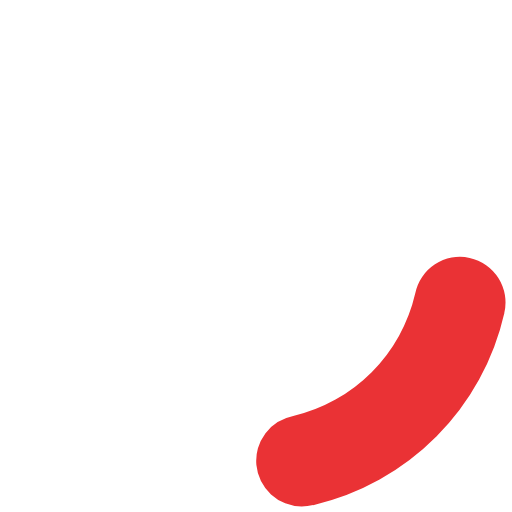
t = 0.00 s
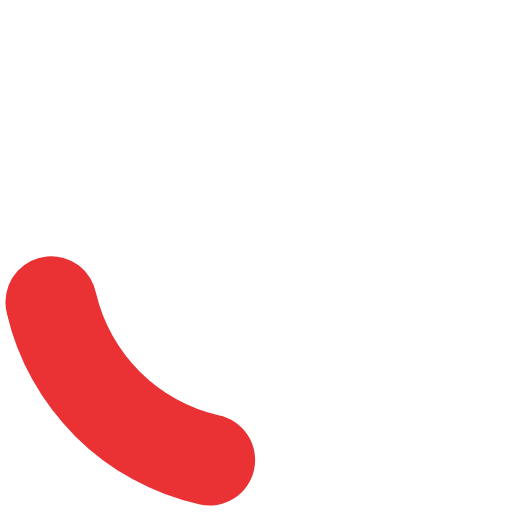
t = 0.55 s
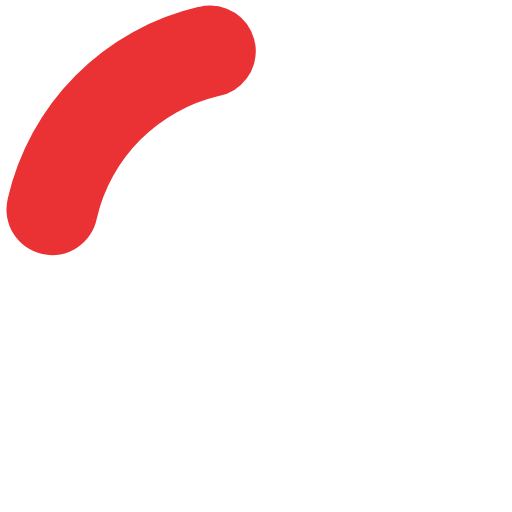
t = 1.10 s
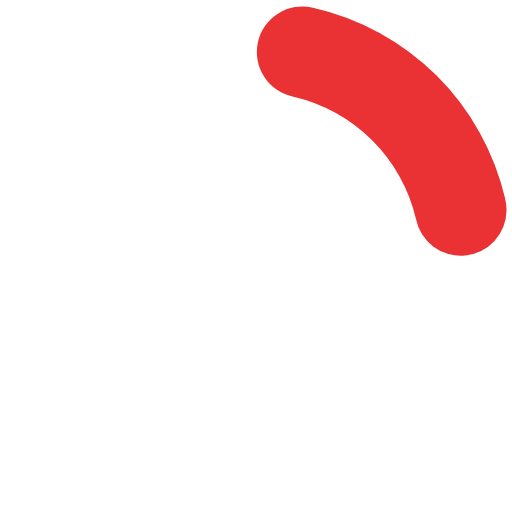
t = 1.65 s

The animated SVG that drew these frames (rendered in a browser with its animation timeline set to each time). Animation: 1 SMIL element (animateTransform=1); one cycle of 2.20 s, repeats indefinitely.

<?xml version="1.0" encoding="UTF-8" standalone="no"?><svg xmlns:svg="http://www.w3.org/2000/svg" xmlns="http://www.w3.org/2000/svg" xmlns:xlink="http://www.w3.org/1999/xlink" version="1.0" width="64px" height="64px" viewBox="0 0 128 128" xml:space="preserve"><g><path d="M75.4 126.63a11.43 11.43 0 0 1-2.1-22.65 40.9 40.9 0 0 0 30.5-30.6 11.4 11.4 0 1 1 22.27 4.87h.02a63.77 63.77 0 0 1-47.8 48.05v-.02a11.38 11.38 0 0 1-2.93.37z" fill="#ea3235" fill-opacity="1"/><animateTransform attributeName="transform" type="rotate" from="0 64 64" to="360 64 64" dur="2200ms" repeatCount="indefinite"></animateTransform></g></svg>